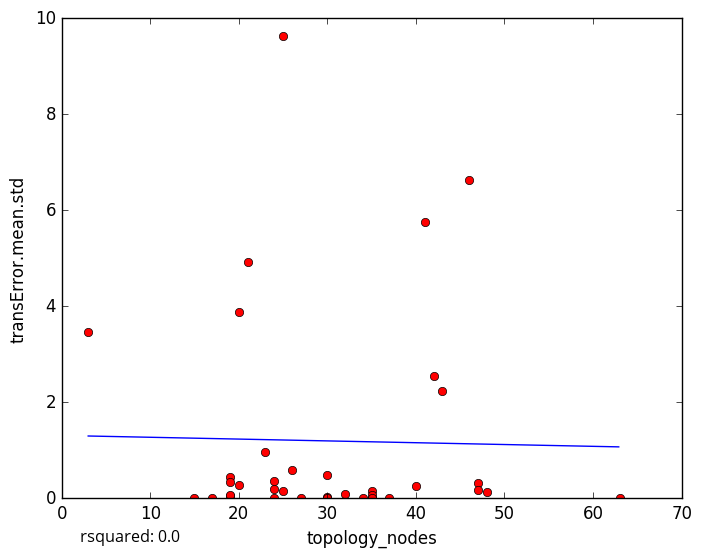

Data behind this chart, as committed beside it:
topology_nodes, transError.mean.std
30, 0.02687
32, 0.08188
19, 0.0387
24, 0.1959
30, 0.00292
37, 0.0
48, 0.1234
19, 0.06986
21, 4.923
25, 9.62
34, 0.0
35, 0.1565
35, 0.0
20, 0.2777
19, 0.4487
19, 0.3473
24, 0.3548
24, 0.0
35, 0.05849
35, 0.0
47, 0.3213
30, 0.4772
40, 0.2555
3, 3.456
15, 0.0
20, 3.877
26, 0.5967
43, 2.237
47, 0.1634
23, 0.9679
27, 0.0
42, 2.548
46, 6.634
17, 0.0
41, 5.745
63, 0.0
25, 0.1545
5-Fold RMSE:, 1.927, 3.193, 1.764, 2.463, 2.463
Average 5-Fold RMSE:, 2.227
5-Fold rsquared:, -0.1068, -0.1192, -1.028, -0.2586, -0.2586
Average 5-Fold rsquared:, -0.3953
